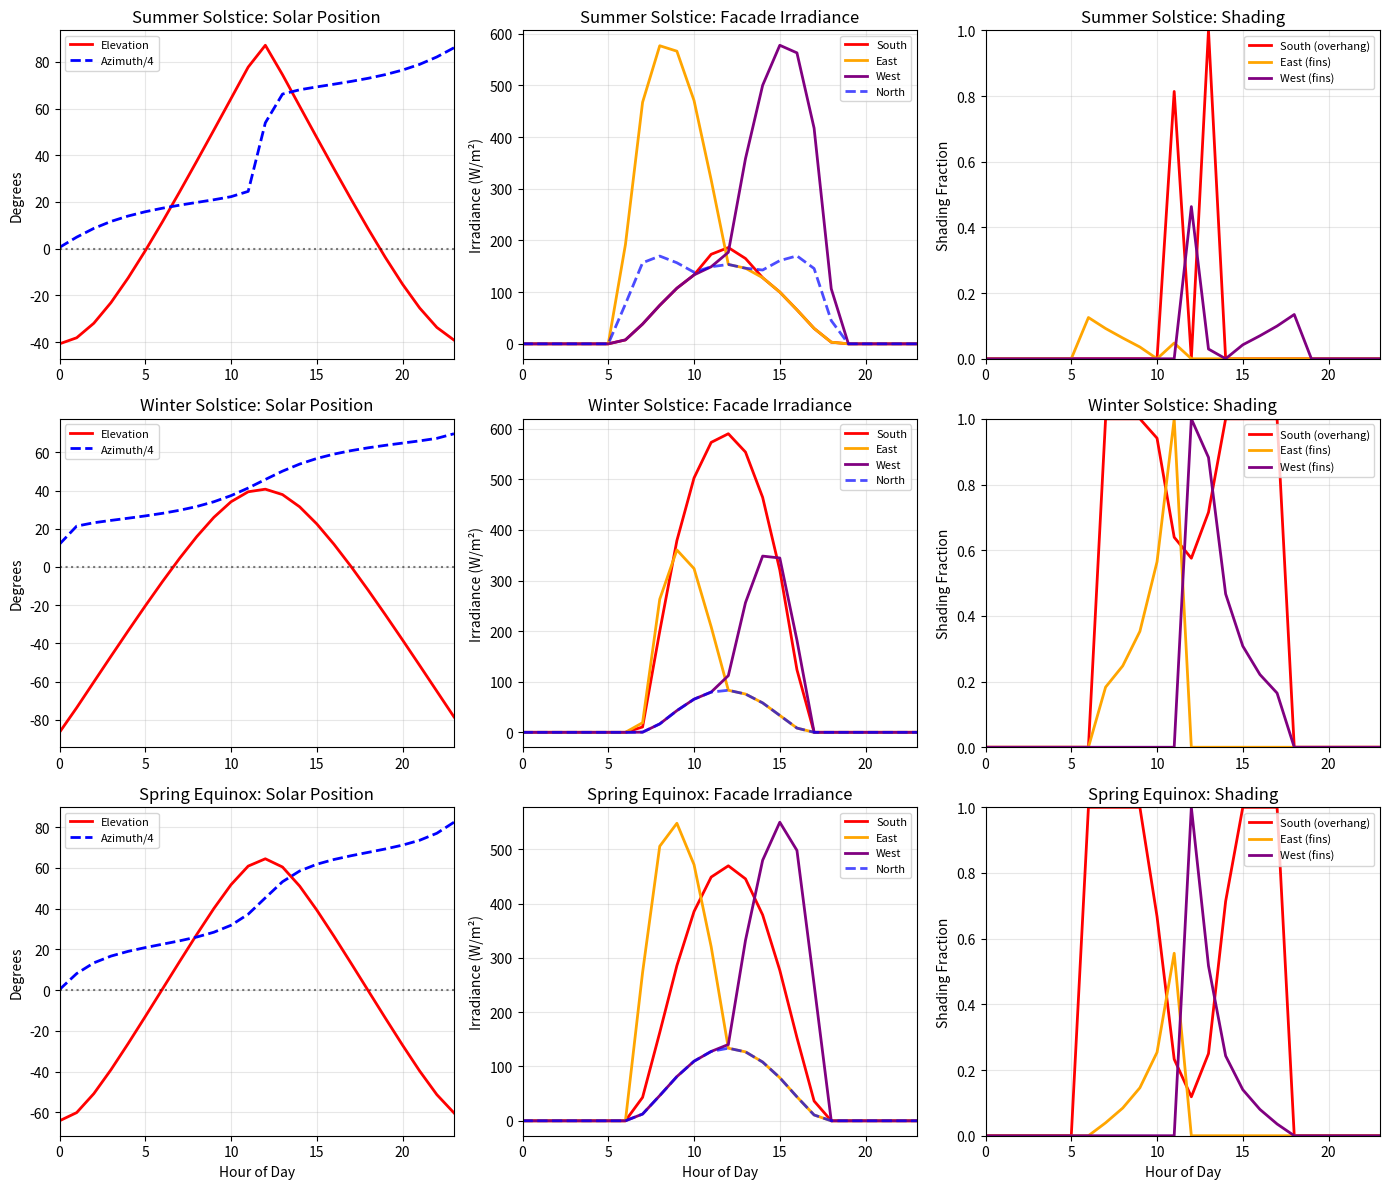

The matplotlib source for this figure:
"""
Solar Geometry Module for Building Energy Analysis
Based on NOAA Solar Calculator algorithms (Jean Meeus, Astronomical Algorithms)

Provides:
1. Solar position (elevation, azimuth) for any location/time
2. Facade irradiance for S/E/W/N orientations
3. Shading fraction calculations for overhangs and fins
"""

import numpy as np
from datetime import datetime, timedelta
from typing import Tuple, Dict, Optional

# ============================================================================
# CONSTANTS
# ============================================================================
DEG_TO_RAD = np.pi / 180
RAD_TO_DEG = 180 / np.pi

# Facade normal vectors (azimuth in degrees from North, clockwise)
FACADE_AZIMUTHS = {
    'south': 180,
    'north': 0,
    'east': 90,
    'west': 270,
}

# ============================================================================
# NOAA SOLAR POSITION ALGORITHMS
# ============================================================================

def julian_day(year: int, month: int, day: int, hour: float = 12.0) -> float:
    """
    Calculate Julian Day number for a given date and time.
    Based on Jean Meeus, Astronomical Algorithms.
    """
    if month <= 2:
        year -= 1
        month += 12

    A = int(year / 100)
    B = 2 - A + int(A / 4)

    JD = (int(365.25 * (year + 4716)) +
          int(30.6001 * (month + 1)) +
          day + hour/24.0 + B - 1524.5)

    return JD


def julian_century(JD: float) -> float:
    """Julian Century from J2000.0"""
    return (JD - 2451545.0) / 36525.0


def sun_geometric_mean_longitude(T: float) -> float:
    """Geometric mean longitude of the sun (degrees)"""
    L0 = 280.46646 + T * (36000.76983 + 0.0003032 * T)
    return L0 % 360


def sun_geometric_mean_anomaly(T: float) -> float:
    """Geometric mean anomaly of the sun (degrees)"""
    M = 357.52911 + T * (35999.05029 - 0.0001537 * T)
    return M


def earth_orbit_eccentricity(T: float) -> float:
    """Eccentricity of Earth's orbit"""
    return 0.016708634 - T * (0.000042037 + 0.0000001267 * T)


def sun_equation_of_center(T: float) -> float:
    """Sun's equation of center (degrees)"""
    M = sun_geometric_mean_anomaly(T)
    M_rad = M * DEG_TO_RAD

    C = (np.sin(M_rad) * (1.914602 - T * (0.004817 + 0.000014 * T)) +
         np.sin(2 * M_rad) * (0.019993 - 0.000101 * T) +
         np.sin(3 * M_rad) * 0.000289)

    return C


def sun_true_longitude(T: float) -> float:
    """Sun's true longitude (degrees)"""
    return sun_geometric_mean_longitude(T) + sun_equation_of_center(T)


def sun_apparent_longitude(T: float) -> float:
    """Sun's apparent longitude (degrees)"""
    O = sun_true_longitude(T)
    omega = 125.04 - 1934.136 * T
    return O - 0.00569 - 0.00478 * np.sin(omega * DEG_TO_RAD)


def mean_obliquity_of_ecliptic(T: float) -> float:
    """Mean obliquity of the ecliptic (degrees)"""
    seconds = 21.448 - T * (46.8150 + T * (0.00059 - T * 0.001813))
    return 23 + (26 + seconds / 60) / 60


def obliquity_correction(T: float) -> float:
    """Corrected obliquity of the ecliptic (degrees)"""
    e0 = mean_obliquity_of_ecliptic(T)
    omega = 125.04 - 1934.136 * T
    return e0 + 0.00256 * np.cos(omega * DEG_TO_RAD)


def sun_declination(T: float) -> float:
    """Sun's declination angle (degrees)"""
    e = obliquity_correction(T) * DEG_TO_RAD
    lambda_sun = sun_apparent_longitude(T) * DEG_TO_RAD

    sint = np.sin(e) * np.sin(lambda_sun)
    return np.arcsin(sint) * RAD_TO_DEG


def equation_of_time(T: float) -> float:
    """Equation of time (minutes)"""
    e0 = obliquity_correction(T)
    L0 = sun_geometric_mean_longitude(T)
    e = earth_orbit_eccentricity(T)
    M = sun_geometric_mean_anomaly(T)

    y = np.tan(e0 * DEG_TO_RAD / 2) ** 2

    sin2L0 = np.sin(2 * L0 * DEG_TO_RAD)
    sinM = np.sin(M * DEG_TO_RAD)
    cos2L0 = np.cos(2 * L0 * DEG_TO_RAD)
    sin4L0 = np.sin(4 * L0 * DEG_TO_RAD)
    sin2M = np.sin(2 * M * DEG_TO_RAD)

    Etime = (y * sin2L0 - 2 * e * sinM + 4 * e * y * sinM * cos2L0 -
             0.5 * y * y * sin4L0 - 1.25 * e * e * sin2M)

    return 4 * Etime * RAD_TO_DEG  # Convert to minutes


def solar_position(lat: float, lon: float, year: int, month: int, day: int,
                   hour: float, timezone_offset: float = 0) -> Tuple[float, float]:
    """
    Calculate solar elevation and azimuth for a given location and time.

    Parameters:
        lat: Latitude (degrees, positive North)
        lon: Longitude (degrees, positive East)
        year, month, day: Date
        hour: Local time (0-24, decimal hours)
        timezone_offset: Hours from UTC (e.g., -5 for EST)

    Returns:
        elevation: Solar altitude angle (degrees, 0=horizon, 90=zenith)
        azimuth: Solar azimuth (degrees, 0=North, 90=East, 180=South, 270=West)
    """
    # Convert local time to UTC
    hour_utc = hour - timezone_offset

    # Handle day rollover
    day_offset = 0
    if hour_utc >= 24:
        hour_utc -= 24
        day_offset = 1
    elif hour_utc < 0:
        hour_utc += 24
        day_offset = -1

    # Adjust date if needed (simplified - doesn't handle month boundaries)
    day_adj = day + day_offset

    # Julian calculations
    JD = julian_day(year, month, day_adj, hour_utc)
    T = julian_century(JD)

    # Solar parameters
    decl = sun_declination(T)
    eqtime = equation_of_time(T)

    # Solar time
    time_offset = eqtime + 4 * lon - 60 * timezone_offset  # minutes
    true_solar_time = hour * 60 + time_offset

    # Hour angle
    hour_angle = true_solar_time / 4 - 180  # degrees
    if hour_angle < -180:
        hour_angle += 360
    elif hour_angle > 180:
        hour_angle -= 360

    # Convert to radians
    lat_rad = lat * DEG_TO_RAD
    decl_rad = decl * DEG_TO_RAD
    ha_rad = hour_angle * DEG_TO_RAD

    # Solar zenith angle
    cos_zenith = (np.sin(lat_rad) * np.sin(decl_rad) +
                  np.cos(lat_rad) * np.cos(decl_rad) * np.cos(ha_rad))
    cos_zenith = np.clip(cos_zenith, -1, 1)
    zenith = np.arccos(cos_zenith)

    # Solar elevation
    elevation = 90 - zenith * RAD_TO_DEG

    # Solar azimuth (measured clockwise from North: 0=N, 90=E, 180=S, 270=W)
    #
    # The hour angle convention is:
    #   hour_angle < 0: morning (sun East of meridian)
    #   hour_angle > 0: afternoon (sun West of meridian)
    #
    # NOAA formula (from their solar calculator spreadsheet):
    # This gives the angle measured FROM SOUTH, in the range 0-180°
    if np.sin(zenith) > 0.001:  # Avoid division by zero near zenith
        cos_azimuth_from_south = ((np.sin(lat_rad) * np.cos(zenith) - np.sin(decl_rad)) /
                                   (np.cos(lat_rad) * np.sin(zenith)))
        cos_azimuth_from_south = np.clip(cos_azimuth_from_south, -1, 1)

        # arccos gives 0-180° range
        azimuth_from_south = np.arccos(cos_azimuth_from_south) * RAD_TO_DEG

        # Convert to compass convention (from North, clockwise)
        # Morning (hour_angle < 0): sun is East of South → azimuth = 180 - azi_from_south
        # Afternoon (hour_angle > 0): sun is West of South → azimuth = 180 + azi_from_south
        if hour_angle < 0:
            azimuth = 180 - azimuth_from_south
        else:
            azimuth = 180 + azimuth_from_south

        # Normalize to 0-360
        if azimuth < 0:
            azimuth += 360
        elif azimuth >= 360:
            azimuth -= 360
    else:
        # Sun at zenith - azimuth undefined, use noon convention
        azimuth = 180

    return elevation, azimuth


def get_hourly_solar_position(lat: float, lon: float, year: int, month: int, day: int,
                               timezone_offset: float = 0) -> Dict[str, np.ndarray]:
    """
    Calculate solar position for each hour of a day.

    Returns:
        Dictionary with 'hours', 'elevation', 'azimuth' arrays
    """
    hours = np.arange(24)
    elevations = np.zeros(24)
    azimuths = np.zeros(24)

    for hr in hours:
        elev, azi = solar_position(lat, lon, year, month, day, hr + 0.5, timezone_offset)
        elevations[hr] = elev
        azimuths[hr] = azi

    return {
        'hours': hours,
        'elevation': elevations,
        'azimuth': azimuths
    }


# ============================================================================
# FACADE IRRADIANCE CALCULATIONS
# ============================================================================

def sun_direction_vector(elevation: float, azimuth: float) -> np.ndarray:
    """
    Convert solar elevation and azimuth to a unit direction vector.

    Vector points FROM sun TO earth surface (i.e., direction of rays).
    Coordinate system: x=East, y=North, z=Up

    Returns:
        3D unit vector [x, y, z]
    """
    elev_rad = elevation * DEG_TO_RAD
    azi_rad = azimuth * DEG_TO_RAD

    # Horizontal component magnitude
    cos_elev = np.cos(elev_rad)

    # Direction components (sun rays coming down)
    x = -cos_elev * np.sin(azi_rad)  # East component
    y = -cos_elev * np.cos(azi_rad)  # North component
    z = -np.sin(elev_rad)            # Up component (negative = downward)

    return np.array([x, y, z])


def facade_normal_vector(facade_azimuth: float) -> np.ndarray:
    """
    Get outward-facing normal vector for a vertical facade.

    Parameters:
        facade_azimuth: Direction facade faces (degrees from North)

    Returns:
        3D unit vector [x, y, z]
    """
    azi_rad = facade_azimuth * DEG_TO_RAD

    # Outward normal (horizontal, no z component)
    x = np.sin(azi_rad)   # East component
    y = np.cos(azi_rad)   # North component
    z = 0                 # Vertical facade

    return np.array([x, y, z])


def incidence_angle_cosine(elevation: float, azimuth: float,
                            facade_azimuth: float) -> float:
    """
    Calculate cosine of incidence angle between sun and facade normal.

    Returns:
        cos(theta_i), clamped to [0, 1] (0 if sun behind facade)
    """
    if elevation <= 0:
        return 0.0  # Sun below horizon

    # Sun direction (pointing toward surface, reversed from ray direction)
    sun_vec = -sun_direction_vector(elevation, azimuth)

    # Facade normal
    facade_normal = facade_normal_vector(facade_azimuth)

    # Dot product gives cosine of angle
    cos_theta = np.dot(sun_vec, facade_normal)

    return max(0.0, cos_theta)


def facade_irradiance(elevation: float, azimuth: float,
                      DNI: float, DHI: float,
                      facade_azimuth: float,
                      ground_reflectance: float = 0.2) -> float:
    """
    Calculate total irradiance on a vertical facade.

    Parameters:
        elevation: Solar elevation (degrees)
        azimuth: Solar azimuth (degrees)
        DNI: Direct Normal Irradiance (W/m²)
        DHI: Diffuse Horizontal Irradiance (W/m²)
        facade_azimuth: Direction facade faces (degrees from North)
        ground_reflectance: Albedo for ground-reflected component

    Returns:
        Total irradiance on facade (W/m²)
    """
    if elevation <= 0:
        # Sun below horizon - only diffuse (reduced)
        return 0.5 * DHI  # Approximate sky dome contribution

    # Beam (direct) component
    cos_theta = incidence_angle_cosine(elevation, azimuth, facade_azimuth)
    I_beam = DNI * cos_theta

    # Diffuse component (isotropic sky model for vertical surface)
    # Vertical surface sees half the sky dome
    I_diffuse = DHI * 0.5

    # Ground-reflected component
    GHI = DNI * np.sin(elevation * DEG_TO_RAD) + DHI
    I_ground = GHI * ground_reflectance * 0.5  # Vertical sees half of ground

    return I_beam + I_diffuse + I_ground


def get_all_facade_irradiances(elevation: float, azimuth: float,
                                DNI: float, DHI: float) -> Dict[str, float]:
    """
    Calculate irradiance on all four cardinal facades.

    Returns:
        Dictionary with 'south', 'north', 'east', 'west' irradiances (W/m²)
    """
    result = {}
    for facade, facade_azi in FACADE_AZIMUTHS.items():
        result[facade] = facade_irradiance(elevation, azimuth, DNI, DHI, facade_azi)

    return result


# ============================================================================
# CLEAR SKY IRRADIANCE MODEL (Simple)
# ============================================================================

def clear_sky_irradiance(elevation: float,
                          I0: float = 1361,
                          atmospheric_transmittance: float = 0.7) -> Tuple[float, float]:
    """
    Simple clear-sky model for DNI and DHI.

    Parameters:
        elevation: Solar elevation angle (degrees)
        I0: Solar constant (W/m²)
        atmospheric_transmittance: Clear-sky transmittance factor

    Returns:
        DNI: Direct Normal Irradiance (W/m²)
        DHI: Diffuse Horizontal Irradiance (W/m²)
    """
    if elevation <= 0:
        return 0.0, 0.0

    # Air mass (simplified Kasten-Young)
    zenith = 90 - elevation
    if zenith < 90:
        AM = 1 / (np.cos(zenith * DEG_TO_RAD) +
                  0.50572 * (96.07995 - zenith) ** (-1.6364))
    else:
        AM = 40  # Near horizon

    # DNI with Beer-Lambert attenuation
    DNI = I0 * (atmospheric_transmittance ** AM)

    # DHI as fraction of extraterrestrial on horizontal
    # (simplified - typically 10-20% of GHI is diffuse on clear days)
    GHI_clear = DNI * np.sin(elevation * DEG_TO_RAD)
    DHI = 0.15 * GHI_clear  # Approximate diffuse fraction

    return DNI, DHI


# ============================================================================
# SHADING GEOMETRY CALCULATIONS
# ============================================================================

def overhang_shading_fraction(elevation: float, azimuth: float,
                               overhang_depth: float,
                               window_height: float,
                               window_top_to_overhang: float = 0.0,
                               facade_azimuth: float = 180) -> float:
    """
    Calculate shading fraction from horizontal overhang on a vertical window.

    Geometry:
        - Overhang projects horizontally from wall above window
        - Sun casts shadow down onto window

    Parameters:
        elevation: Solar elevation (degrees)
        azimuth: Solar azimuth (degrees)
        overhang_depth: Horizontal projection of overhang (m)
        window_height: Height of window (m)
        window_top_to_overhang: Gap between window top and overhang (m)
        facade_azimuth: Direction facade faces (degrees from North, default=South)

    Returns:
        Shading fraction (0 = no shade, 1 = fully shaded)
    """
    if elevation <= 0:
        return 0.0  # No direct sun

    # Check if sun is in front of facade (within ~90 degrees)
    relative_azimuth = abs(azimuth - facade_azimuth)
    if relative_azimuth > 180:
        relative_azimuth = 360 - relative_azimuth

    if relative_azimuth > 90:
        return 0.0  # Sun behind facade

    # Shadow projection
    # Adjust for sun angle relative to facade normal
    cos_relative = np.cos(relative_azimuth * DEG_TO_RAD)
    if cos_relative <= 0:
        return 0.0

    # Effective overhang depth in plane perpendicular to facade
    effective_depth = overhang_depth / cos_relative

    # Vertical shadow length from overhang
    tan_elev = np.tan(elevation * DEG_TO_RAD)
    if tan_elev <= 0:
        return 0.0

    shadow_length = effective_depth / tan_elev

    # How much of window is shaded (from top down)
    shaded_height = shadow_length - window_top_to_overhang
    shaded_height = np.clip(shaded_height, 0, window_height)

    shading_fraction = shaded_height / window_height

    return shading_fraction


def vertical_fin_shading_fraction(elevation: float, azimuth: float,
                                   fin_depth: float,
                                   window_width: float,
                                   fin_spacing: float,
                                   facade_azimuth: float = 90) -> float:
    """
    Calculate shading fraction from vertical fins on a window.

    Geometry:
        - Vertical fins project horizontally from wall on sides of windows
        - Sun casts horizontal shadow across window

    Parameters:
        elevation: Solar elevation (degrees)
        azimuth: Solar azimuth (degrees)
        fin_depth: Horizontal projection of fins (m)
        window_width: Width of window between fins (m)
        fin_spacing: Center-to-center spacing of fins (m)
        facade_azimuth: Direction facade faces (degrees from North)

    Returns:
        Shading fraction (0 = no shade, 1 = fully shaded)
    """
    if elevation <= 0:
        return 0.0  # No direct sun

    # Relative azimuth angle
    relative_azimuth = azimuth - facade_azimuth

    # Normalize to -180 to 180
    while relative_azimuth > 180:
        relative_azimuth -= 360
    while relative_azimuth < -180:
        relative_azimuth += 360

    # If sun is behind facade or directly in front, minimal fin shading
    if abs(relative_azimuth) > 90:
        return 0.0
    if abs(relative_azimuth) < 5:
        return 0.0  # Sun perpendicular to facade

    # Horizontal shadow projection
    tan_rel_azi = np.tan(abs(relative_azimuth) * DEG_TO_RAD)
    shadow_width = fin_depth * tan_rel_azi

    # Fraction of window width shaded
    shading_fraction = shadow_width / window_width
    shading_fraction = np.clip(shading_fraction, 0, 1)

    return shading_fraction


def get_shading_fractions(elevation: float, azimuth: float,
                           overhang_depth_south: float = 0,
                           fin_depth_east: float = 0,
                           fin_depth_west: float = 0,
                           window_height: float = 1.5,
                           window_width: float = 1.5,
                           window_top_gap: float = 0.3) -> Dict[str, float]:
    """
    Calculate shading fractions for all facades.

    Parameters:
        elevation, azimuth: Solar position
        overhang_depth_south: South overhang projection (m)
        fin_depth_east: East fin projection (m)
        fin_depth_west: West fin projection (m)
        window_height: Typical window height (m)
        window_width: Typical window width (m)
        window_top_gap: Gap from window top to overhang (m)

    Returns:
        Dictionary with shading fractions for each facade
    """
    return {
        'south': overhang_shading_fraction(
            elevation, azimuth, overhang_depth_south,
            window_height, window_top_gap, 180
        ),
        'north': 0.0,  # North typically unshaded (no direct sun in northern hemisphere)
        'east': vertical_fin_shading_fraction(
            elevation, azimuth, fin_depth_east,
            window_width, window_width * 1.5, 90
        ),
        'west': vertical_fin_shading_fraction(
            elevation, azimuth, fin_depth_west,
            window_width, window_width * 1.5, 270
        ),
    }


# ============================================================================
# MAIN INTERFACE: HOURLY FACADE SOLAR DATA
# ============================================================================

def compute_hourly_facade_solar(lat: float, lon: float,
                                 year: int, month: int, day: int,
                                 timezone_offset: float = -5,
                                 cloud_factor: float = 1.0,
                                 overhang_depth_south: float = 0,
                                 fin_depth_east: float = 0,
                                 fin_depth_west: float = 0) -> Dict[str, np.ndarray]:
    """
    Compute complete hourly facade solar data for a given day.

    This is the main interface for the thermal model.

    Parameters:
        lat, lon: Location (degrees)
        year, month, day: Date
        timezone_offset: Hours from UTC (default -5 for Miami EST)
        cloud_factor: Multiplier for irradiance (1.0 = clear, 0.5 = partly cloudy)
        overhang_depth_south: South overhang depth (m)
        fin_depth_east: East vertical fin depth (m)
        fin_depth_west: West vertical fin depth (m)

    Returns:
        Dictionary with arrays for each quantity:
            - hours: Hour indices (0-23)
            - elevation: Solar elevation (degrees)
            - azimuth: Solar azimuth (degrees)
            - I_south, I_north, I_east, I_west: Facade irradiances (W/m²)
            - f_shade_south, f_shade_east, f_shade_west: Shading fractions
    """
    hours = np.arange(24)
    n_hours = len(hours)

    # Initialize output arrays
    result = {
        'hours': hours,
        'elevation': np.zeros(n_hours),
        'azimuth': np.zeros(n_hours),
        'I_south': np.zeros(n_hours),
        'I_north': np.zeros(n_hours),
        'I_east': np.zeros(n_hours),
        'I_west': np.zeros(n_hours),
        'f_shade_south': np.zeros(n_hours),
        'f_shade_east': np.zeros(n_hours),
        'f_shade_west': np.zeros(n_hours),
    }

    for i, hr in enumerate(hours):
        # Solar position (use middle of hour)
        elev, azi = solar_position(lat, lon, year, month, day, hr + 0.5, timezone_offset)
        result['elevation'][i] = elev
        result['azimuth'][i] = azi

        # Clear sky irradiance
        DNI, DHI = clear_sky_irradiance(elev)

        # Apply cloud factor
        DNI *= cloud_factor
        DHI *= cloud_factor

        # Facade irradiances
        irradiances = get_all_facade_irradiances(elev, azi, DNI, DHI)
        result['I_south'][i] = irradiances['south']
        result['I_north'][i] = irradiances['north']
        result['I_east'][i] = irradiances['east']
        result['I_west'][i] = irradiances['west']

        # Shading fractions
        shading = get_shading_fractions(
            elev, azi,
            overhang_depth_south=overhang_depth_south,
            fin_depth_east=fin_depth_east,
            fin_depth_west=fin_depth_west
        )
        result['f_shade_south'][i] = shading['south']
        result['f_shade_east'][i] = shading['east']
        result['f_shade_west'][i] = shading['west']

    return result


# ============================================================================
# DEMO / TEST
# ============================================================================

if __name__ == "__main__":
    import matplotlib.pyplot as plt

    # Miami, FL coordinates
    MIAMI_LAT = 25.7617
    MIAMI_LON = -80.1918
    TZ_OFFSET = -5  # EST (use -4 for EDT)

    # Test dates: summer solstice, winter solstice, equinox
    test_dates = [
        (2024, 6, 21, "Summer Solstice"),
        (2024, 12, 21, "Winter Solstice"),
        (2024, 3, 20, "Spring Equinox"),
    ]

    fig, axes = plt.subplots(3, 3, figsize=(14, 12))

    for row, (year, month, day, label) in enumerate(test_dates):
        # Compute solar data
        solar_data = compute_hourly_facade_solar(
            MIAMI_LAT, MIAMI_LON, year, month, day,
            timezone_offset=TZ_OFFSET,
            cloud_factor=0.85,  # Slight clouds
            overhang_depth_south=1.0,  # 1m overhang
            fin_depth_east=0.5,
            fin_depth_west=0.5
        )

        hours = solar_data['hours']

        # Plot 1: Solar position
        ax1 = axes[row, 0]
        ax1.plot(hours, solar_data['elevation'], 'r-', label='Elevation', linewidth=2)
        ax1.plot(hours, solar_data['azimuth']/4, 'b--', label='Azimuth/4', linewidth=2)
        ax1.axhline(0, color='k', linestyle=':', alpha=0.5)
        ax1.set_ylabel('Degrees')
        ax1.set_title(f'{label}: Solar Position')
        ax1.legend(fontsize=8)
        ax1.grid(True, alpha=0.3)
        ax1.set_xlim(0, 23)

        # Plot 2: Facade irradiances
        ax2 = axes[row, 1]
        ax2.plot(hours, solar_data['I_south'], 'r-', label='South', linewidth=2)
        ax2.plot(hours, solar_data['I_east'], 'orange', label='East', linewidth=2)
        ax2.plot(hours, solar_data['I_west'], 'purple', label='West', linewidth=2)
        ax2.plot(hours, solar_data['I_north'], 'b--', label='North', linewidth=2, alpha=0.7)
        ax2.set_ylabel('Irradiance (W/m²)')
        ax2.set_title(f'{label}: Facade Irradiance')
        ax2.legend(fontsize=8)
        ax2.grid(True, alpha=0.3)
        ax2.set_xlim(0, 23)

        # Plot 3: Shading fractions
        ax3 = axes[row, 2]
        ax3.plot(hours, solar_data['f_shade_south'], 'r-', label='South (overhang)', linewidth=2)
        ax3.plot(hours, solar_data['f_shade_east'], 'orange', label='East (fins)', linewidth=2)
        ax3.plot(hours, solar_data['f_shade_west'], 'purple', label='West (fins)', linewidth=2)
        ax3.set_ylabel('Shading Fraction')
        ax3.set_title(f'{label}: Shading')
        ax3.legend(fontsize=8)
        ax3.grid(True, alpha=0.3)
        ax3.set_xlim(0, 23)
        ax3.set_ylim(0, 1)

        if row == 2:
            ax1.set_xlabel('Hour of Day')
            ax2.set_xlabel('Hour of Day')
            ax3.set_xlabel('Hour of Day')

    plt.tight_layout()
    plt.savefig('solar_geometry_test.png', dpi=150)
    print("Solar geometry test complete. See solar_geometry_test.png")

    # Print summary for summer solstice
    print("\n" + "="*60)
    print("SUMMER SOLSTICE - MIAMI, FL")
    print("="*60)

    solar_summer = compute_hourly_facade_solar(
        MIAMI_LAT, MIAMI_LON, 2024, 6, 21,
        timezone_offset=TZ_OFFSET,
        overhang_depth_south=1.0
    )

    # Find solar noon (max elevation)
    noon_idx = np.argmax(solar_summer['elevation'])
    print(f"\nSolar noon: ~{solar_summer['hours'][noon_idx]}:30")
    print(f"  Max elevation: {solar_summer['elevation'][noon_idx]:.1f}°")
    print(f"  Azimuth at noon: {solar_summer['azimuth'][noon_idx]:.1f}°")

    # Peak irradiances
    print(f"\nPeak facade irradiances:")
    print(f"  South: {max(solar_summer['I_south']):.0f} W/m² at hour {np.argmax(solar_summer['I_south'])}")
    print(f"  East:  {max(solar_summer['I_east']):.0f} W/m² at hour {np.argmax(solar_summer['I_east'])}")
    print(f"  West:  {max(solar_summer['I_west']):.0f} W/m² at hour {np.argmax(solar_summer['I_west'])}")

    # Shading effectiveness
    print(f"\nSouth overhang (1.0m) shading at solar noon: {solar_summer['f_shade_south'][noon_idx]*100:.0f}%")
